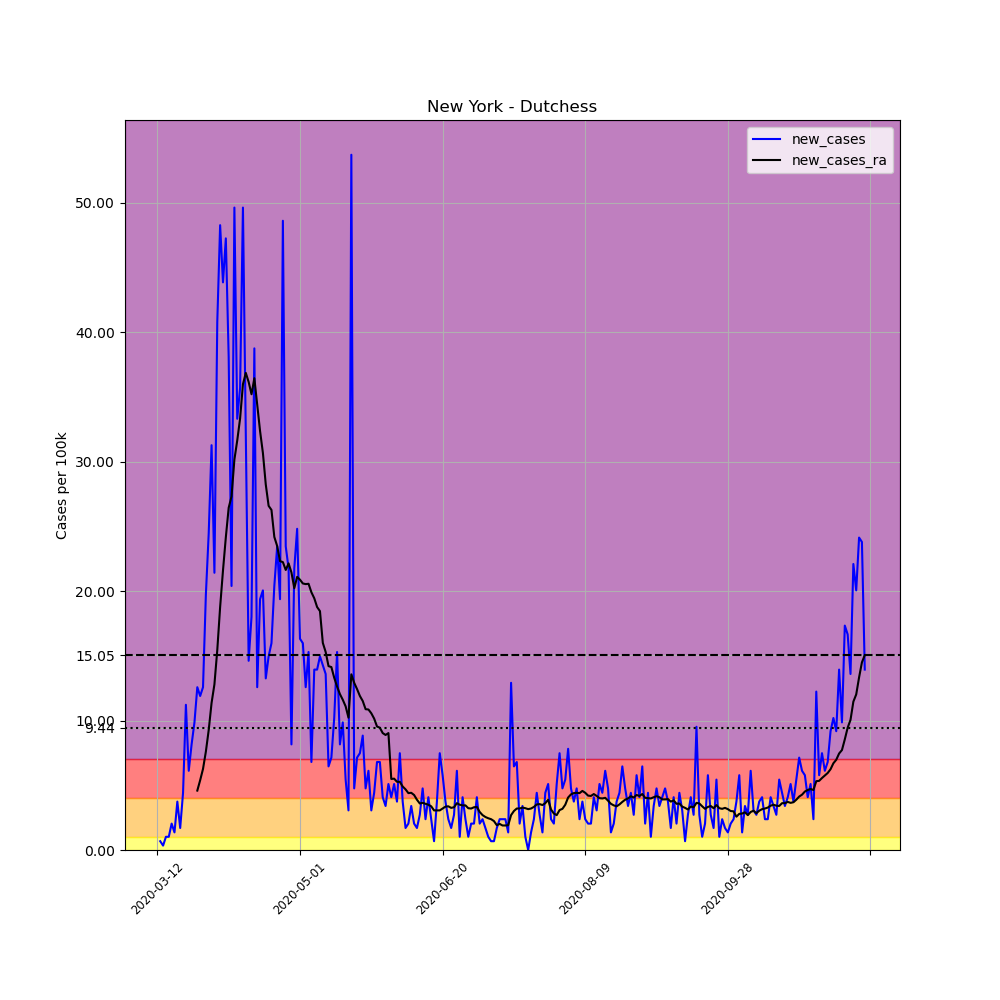

The file beside this chart, header and first rows:
, date, county, state, fips, cases, deaths, COUNTY, STNAME, CTYNAME, POPESTIMATE2019, per_100k, new_cases, new_cases_ra
58612, 2020-03-12, Dutchess, New York, 36027, 1, 0, 27, New York, Dutchess, 294218, 0.3399, , 
58613, 2020-03-13, Dutchess, New York, 36027, 3, 0, 27, New York, Dutchess, 294218, 1.02, 0.6798, 
58614, 2020-03-14, Dutchess, New York, 36027, 4, 0, 27, New York, Dutchess, 294218, 1.36, 0.3399, 
58615, 2020-03-15, Dutchess, New York, 36027, 7, 0, 27, New York, Dutchess, 294218, 2.379, 1.02, 
58616, 2020-03-16, Dutchess, New York, 36027, 10, 0, 27, New York, Dutchess, 294218, 3.399, 1.02, 
58617, 2020-03-17, Dutchess, New York, 36027, 16, 0, 27, New York, Dutchess, 294218, 5.438, 2.039, 
58618, 2020-03-18, Dutchess, New York, 36027, 20, 0, 27, New York, Dutchess, 294218, 6.798, 1.36, 
58619, 2020-03-19, Dutchess, New York, 36027, 31, 0, 27, New York, Dutchess, 294218, 10.54, 3.739, 
58620, 2020-03-20, Dutchess, New York, 36027, 36, 0, 27, New York, Dutchess, 294218, 12.24, 1.699, 
58621, 2020-03-21, Dutchess, New York, 36027, 49, 0, 27, New York, Dutchess, 294218, 16.65, 4.418, 
58622, 2020-03-22, Dutchess, New York, 36027, 82, 0, 27, New York, Dutchess, 294218, 27.87, 11.22, 
58623, 2020-03-23, Dutchess, New York, 36027, 100, 0, 27, New York, Dutchess, 294218, 33.99, 6.118, 
58624, 2020-03-24, Dutchess, New York, 36027, 124, 0, 27, New York, Dutchess, 294218, 42.15, 8.157, 
58625, 2020-03-25, Dutchess, New York, 36027, 153, 0, 27, New York, Dutchess, 294218, 52, 9.857, 
58626, 2020-03-26, Dutchess, New York, 36027, 190, 2, 27, New York, Dutchess, 294218, 64.58, 12.58, 4.588
58627, 2020-03-27, Dutchess, New York, 36027, 225, 2, 27, New York, Dutchess, 294218, 76.47, 11.9, 5.39
58628, 2020-03-28, Dutchess, New York, 36027, 262, 2, 27, New York, Dutchess, 294218, 89.05, 12.58, 6.264
58629, 2020-03-29, Dutchess, New York, 36027, 320, 2, 27, New York, Dutchess, 294218, 108.8, 19.71, 7.599
58630, 2020-03-30, Dutchess, New York, 36027, 392, 3, 27, New York, Dutchess, 294218, 133.2, 24.47, 9.274
58631, 2020-03-31, Dutchess, New York, 36027, 484, 4, 27, New York, Dutchess, 294218, 164.5, 31.27, 11.36
58632, 2020-04-01, Dutchess, New York, 36027, 547, 5, 27, New York, Dutchess, 294218, 185.9, 21.41, 12.79
58633, 2020-04-02, Dutchess, New York, 36027, 667, 9, 27, New York, Dutchess, 294218, 226.7, 40.79, 15.44
58634, 2020-04-03, Dutchess, New York, 36027, 809, 9, 27, New York, Dutchess, 294218, 275, 48.26, 18.77
58635, 2020-04-04, Dutchess, New York, 36027, 938, 11, 27, New York, Dutchess, 294218, 318.8, 43.85, 21.58
58636, 2020-04-05, Dutchess, New York, 36027, 1077, 11, 27, New York, Dutchess, 294218, 366.1, 47.24, 24.16
58637, 2020-04-06, Dutchess, New York, 36027, 1189, 12, 27, New York, Dutchess, 294218, 404.1, 38.07, 26.44
58638, 2020-04-07, Dutchess, New York, 36027, 1249, 15, 27, New York, Dutchess, 294218, 424.5, 20.39, 27.31
58639, 2020-04-08, Dutchess, New York, 36027, 1395, 16, 27, New York, Dutchess, 294218, 474.1, 49.62, 30.15
58640, 2020-04-09, Dutchess, New York, 36027, 1493, 21, 27, New York, Dutchess, 294218, 507.4, 33.31, 31.63
58641, 2020-04-10, Dutchess, New York, 36027, 1598, 25, 27, New York, Dutchess, 294218, 543.1, 35.69, 33.33
58642, 2020-04-11, Dutchess, New York, 36027, 1744, 27, 27, New York, Dutchess, 294218, 592.8, 49.62, 35.98
58643, 2020-04-12, Dutchess, New York, 36027, 1838, 30, 27, New York, Dutchess, 294218, 624.7, 31.95, 36.85
58644, 2020-04-13, Dutchess, New York, 36027, 1881, 37, 27, New York, Dutchess, 294218, 639.3, 14.62, 36.15
58645, 2020-04-14, Dutchess, New York, 36027, 1934, 41, 27, New York, Dutchess, 294218, 657.3, 18.01, 35.2
58646, 2020-04-15, Dutchess, New York, 36027, 2048, 45, 27, New York, Dutchess, 294218, 696.1, 38.75, 36.44
58647, 2020-04-16, Dutchess, New York, 36027, 2085, 45, 27, New York, Dutchess, 294218, 708.7, 12.58, 34.43
58648, 2020-04-17, Dutchess, New York, 36027, 2142, 45, 27, New York, Dutchess, 294218, 728, 19.37, 32.36
58649, 2020-04-18, Dutchess, New York, 36027, 2201, 45, 27, New York, Dutchess, 294218, 748.1, 20.05, 30.66
58650, 2020-04-19, Dutchess, New York, 36027, 2240, 51, 27, New York, Dutchess, 294218, 761.3, 13.26, 28.23
58651, 2020-04-20, Dutchess, New York, 36027, 2284, 52, 27, New York, Dutchess, 294218, 776.3, 14.95, 26.58
58652, 2020-04-21, Dutchess, New York, 36027, 2331, 53, 27, New York, Dutchess, 294218, 792.3, 15.97, 26.27
58653, 2020-04-22, Dutchess, New York, 36027, 2391, 57, 27, New York, Dutchess, 294218, 812.7, 20.39, 24.18
58654, 2020-04-23, Dutchess, New York, 36027, 2460, 60, 27, New York, Dutchess, 294218, 836.1, 23.45, 23.48
58655, 2020-04-24, Dutchess, New York, 36027, 2517, 63, 27, New York, Dutchess, 294218, 855.5, 19.37, 22.31
58656, 2020-04-25, Dutchess, New York, 36027, 2660, 65, 27, New York, Dutchess, 294218, 904.1, 48.6, 22.24
58657, 2020-04-26, Dutchess, New York, 36027, 2729, 65, 27, New York, Dutchess, 294218, 927.5, 23.45, 21.63
58658, 2020-04-27, Dutchess, New York, 36027, 2793, 66, 27, New York, Dutchess, 294218, 949.3, 21.75, 22.14
58659, 2020-04-28, Dutchess, New York, 36027, 2817, 66, 27, New York, Dutchess, 294218, 957.5, 8.157, 21.44
58660, 2020-04-29, Dutchess, New York, 36027, 2881, 69, 27, New York, Dutchess, 294218, 979.2, 21.75, 20.22
58661, 2020-04-30, Dutchess, New York, 36027, 2954, 70, 27, New York, Dutchess, 294218, 1004, 24.81, 21.1
58662, 2020-05-01, Dutchess, New York, 36027, 3002, 71, 27, New York, Dutchess, 294218, 1020, 16.31, 20.88
58663, 2020-05-02, Dutchess, New York, 36027, 3049, 74, 27, New York, Dutchess, 294218, 1036, 15.97, 20.59
58664, 2020-05-03, Dutchess, New York, 36027, 3086, 76, 27, New York, Dutchess, 294218, 1049, 12.58, 20.54
58665, 2020-05-04, Dutchess, New York, 36027, 3131, 81, 27, New York, Dutchess, 294218, 1064, 15.29, 20.56
58666, 2020-05-05, Dutchess, New York, 36027, 3151, 85, 27, New York, Dutchess, 294218, 1071, 6.798, 19.91
58667, 2020-05-06, Dutchess, New York, 36027, 3192, 96, 27, New York, Dutchess, 294218, 1085, 13.94, 19.45
58668, 2020-05-07, Dutchess, New York, 36027, 3233, 98, 27, New York, Dutchess, 294218, 1099, 13.94, 18.77
58669, 2020-05-08, Dutchess, New York, 36027, 3277, 100, 27, New York, Dutchess, 294218, 1114, 14.95, 18.45
58670, 2020-05-09, Dutchess, New York, 36027, 3319, 103, 27, New York, Dutchess, 294218, 1128, 14.28, 16
58671, 2020-05-10, Dutchess, New York, 36027, 3359, 106, 27, New York, Dutchess, 294218, 1142, 13.6, 15.29
... 189 more rows
